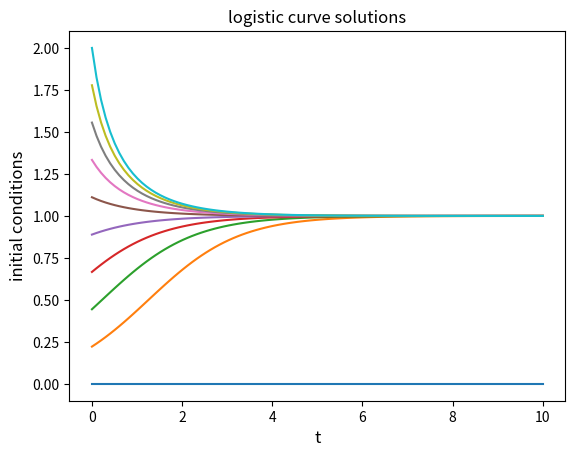
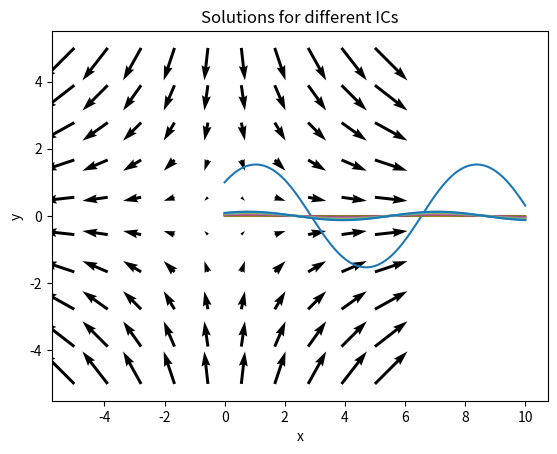

Write Python code to recreate these figures, in order.
import numpy as np
import matplotlib.pyplot as plt
from scipy.integrate import odeint

#Just getting used to plotting
# [redacted]
#this dude is amazing
def logistic(x, t): 
    """Returns the gradient dx/dt for the logistic function"""
    return x*(1-x)

#numerical integration -- needs ODE, initial condition, and ts 
ts = np.linspace(0.0, 10.0, 100)

ics = np.linspace(0.0, 2.0, 10)
for x0 in ics: 
    xs = odeint(logistic, x0, ts)
    plt.plot(ts, xs)
    
plt.xlabel('t', fontsize = 12)
plt.ylabel('initial conditions', fontsize = 12)
plt.title('logistic curve solutions')
plt.show()



#Now getting used to using quivers 
#from https://pythonforundergradengineers.com/quiver-plot-with-matplotlib-and-jupyter-notebooks.html
#this is also really helpful 

x = np.linspace(-5, 5, 10)
y = np.linspace (-5, 5, 10)

#meshgrid creates 2D surface 
#outputs coordinates along axes 
X, Y = np.meshgrid(x, y)
u, v = X/5, -Y/5

#quiver params: (X, Y) starting points; (u, v) directions
fig, ax = plt.subplots()
ax.quiver(X, Y, u, v)

plt.xlabel('$x$')
plt.ylabel('$y$')
plt.title('vector field for (x/5)i - (y/5)j')
plt.show()


#Now combining to (hopefully) create a phase portrait
#Adapted from http://kitchingroup.cheme.cmu.edu/blog/2013/02/21/Phase-portraits-of-a-system-of-ODEs/
# [redacted]
#this looks like it could also be a good source: 
#http://homepages.math.uic.edu/~jan/mcs320/mcs320notes/lec37.html#numerical-solving-of-ordinary-differential-equations

def dU_dx(U, x): 
    '''
    Convert a second-order to a first-order (y'' = -sin(y) -> z' = -sin(y))
    Let z = y', with the initial condition z(0) = y(0)
    U     -> vector <y, z>
    dU_dx -> vector <y', z'>
    '''
    return [U[1], -np.sin(U[0])]

U0 = [1,1]
xs = np.linspace(0, 10, 200)
Us = odeint(dU_dx, U0, xs)
ys = Us[:,0]

plt.xlabel("x")
plt.ylabel("y")
plt.title("Undamped harmonic oscillator")
plt.plot(xs,ys)
plt.show()

#now adding multiple solutions 
ICs = []
for i in range(10): 
    ICs.append([.01*i, .01*i])
    Us = odeint(dU_dx, ICs[i], xs)
    ys = Us[:, 0]
    plt.plot(xs, ys)
plt.xlabel("x")
plt.ylabel("y")
plt.title("Solutions for different ICs")
plt.show()
